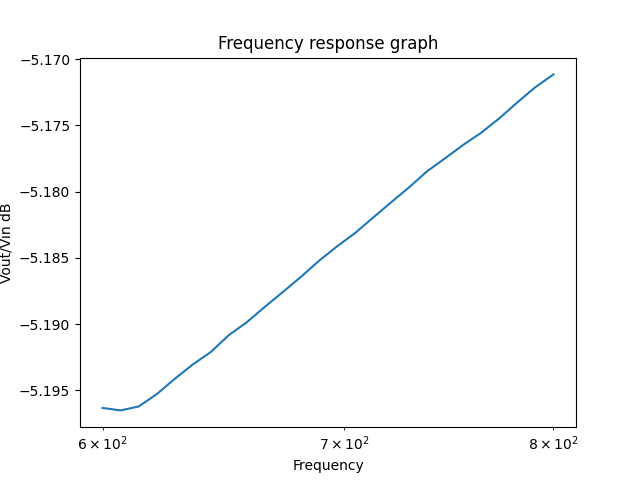

Source data for this figure (header and first rows):
599.9999999999997, +7.77496407E-01
606.9, +7.77479965E-01
614, +7.77506365E-01
621.1, +7.77589363E-01
628.3, +7.77692861E-01
635.6, +7.77790185E-01
642.9, +7.77874628E-01
650.4, +7.77988632E-01
657.9, +7.78076034E-01
665.5, +7.78180351E-01
673.2, +7.78280745E-01
681, +7.78382899E-01
688.9, +7.78491444E-01
696.9, +7.78588818E-01
704.9, +7.78679147E-01
713.1, +7.78783701E-01
721.4, +7.78887340E-01
729.7, +7.78989190E-01
738.2, +7.79097944E-01
746.7, +7.79185993E-01
755.4, +7.79276483E-01
764.1, +7.79359210E-01
772.9, +7.79456278E-01
781.9, +7.79564314E-01
791, +7.79667527E-01
800.1, +7.79753718E-01
